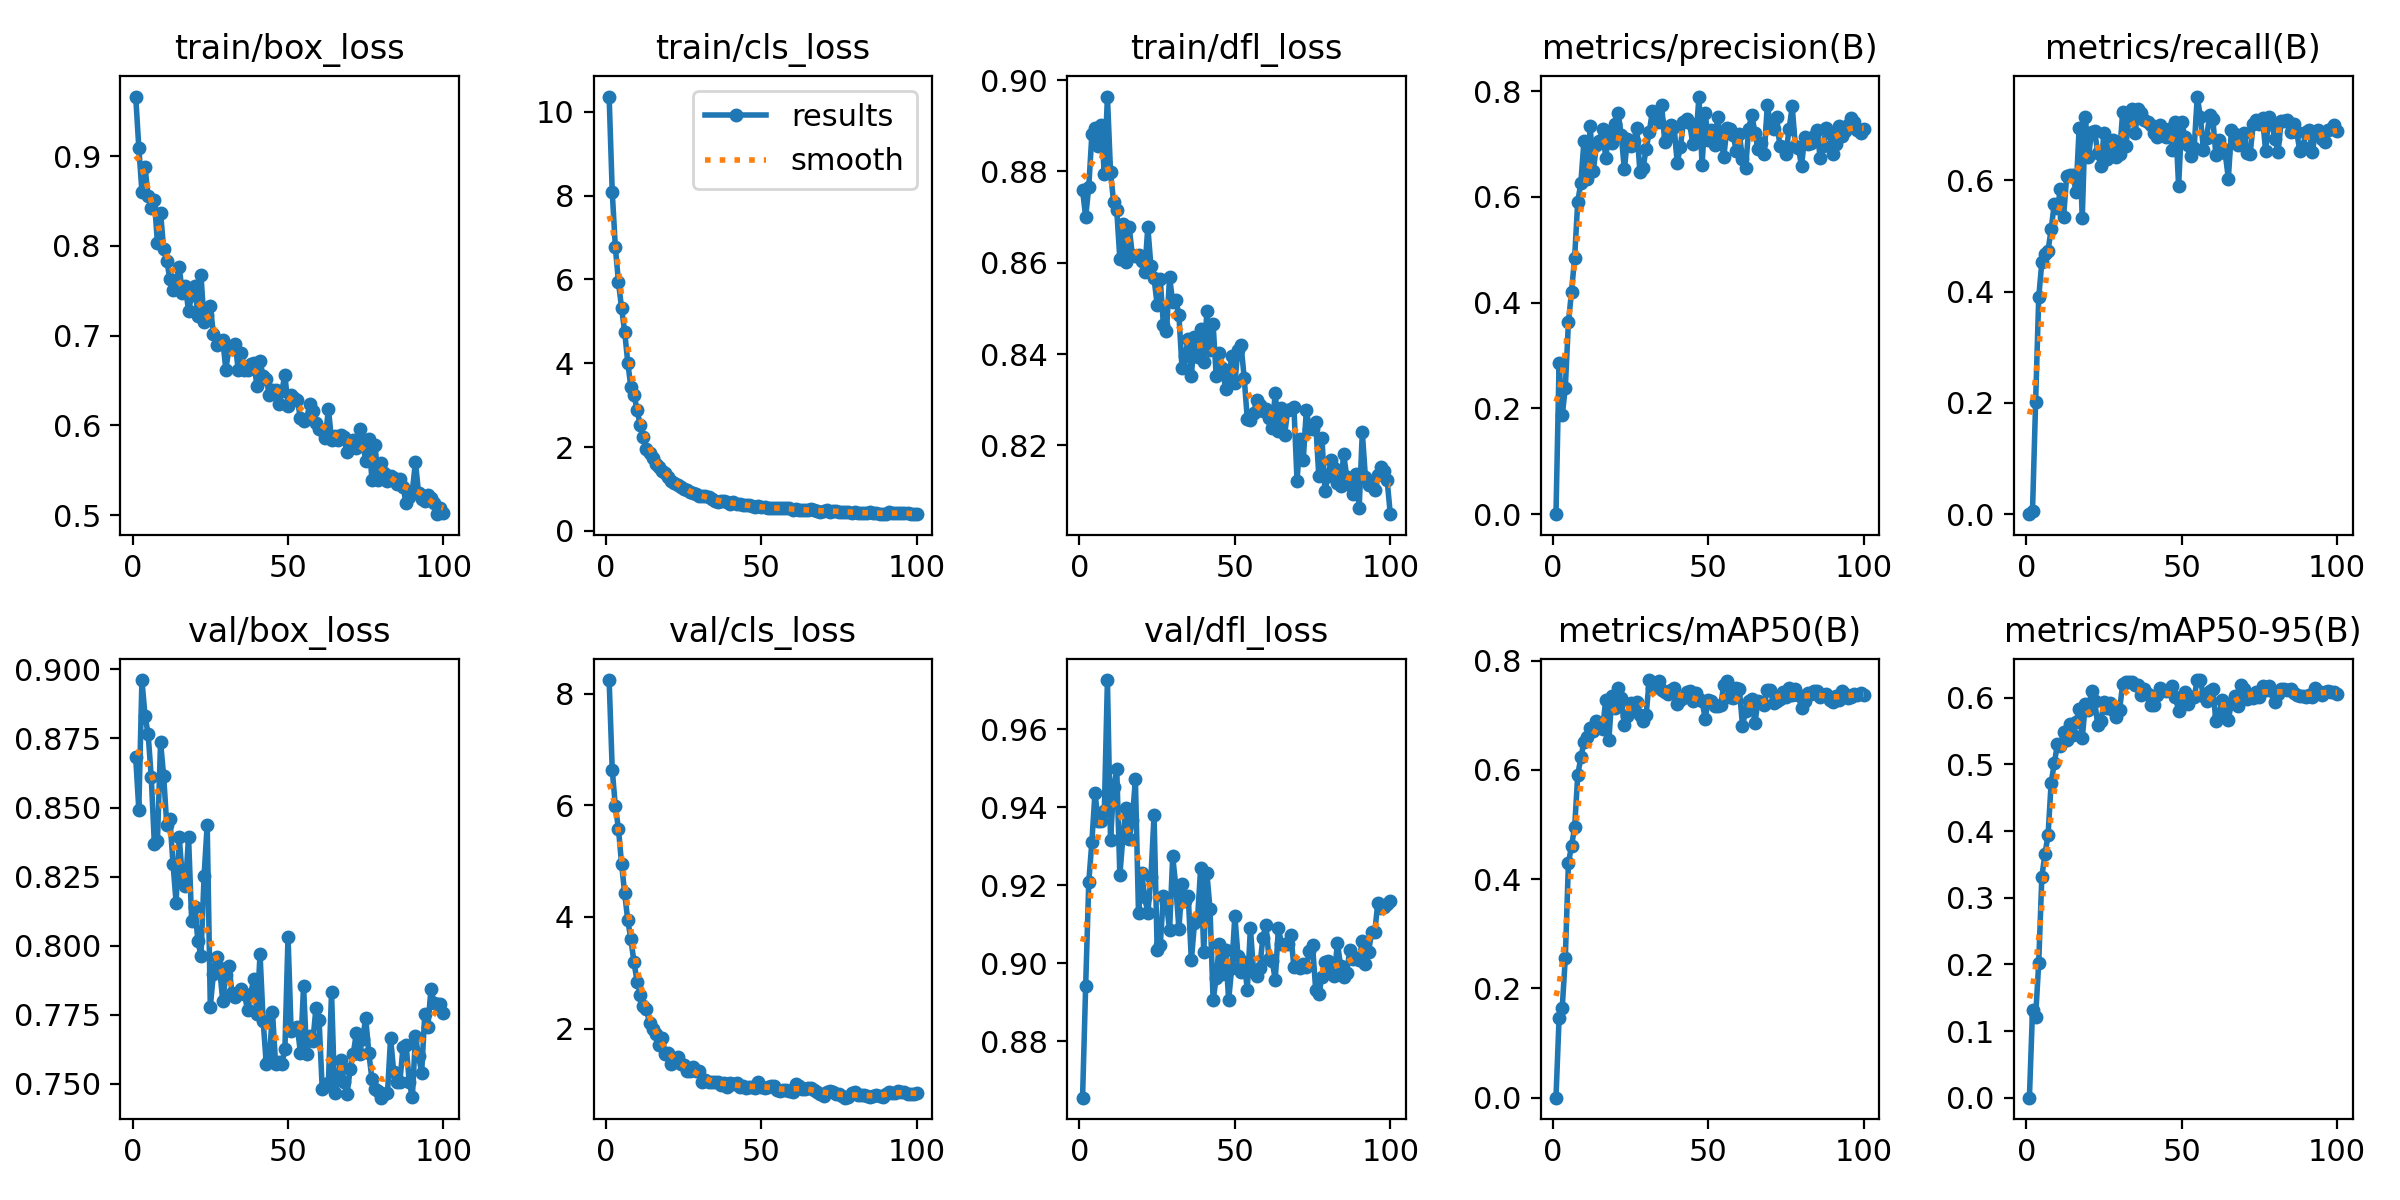

Values plotted in this chart, from the file beside it:
epoch, train/box_loss, train/cls_loss, train/dfl_loss, metrics/precision(B), metrics/recall(B), metrics/mAP50(B), metrics/mAP50-95(B), val/box_loss, val/cls_loss, val/dfl_loss, lr/pg0, lr/pg1, lr/pg2
1, 0.9664, 10.37, 0.8759, 0, 0, 0, 0, 0.8682, 8.247, 0.8656, 0.0002736, 0.0002736, 0.0002736
2, 0.9095, 8.089, 0.87, 0.2857, 0.00613, 0.1459, 0.1313, 0.8492, 6.638, 0.8942, 0.0005458, 0.0005458, 0.0005458
3, 0.8602, 6.772, 0.8766, 0.1869, 0.2018, 0.1634, 0.1213, 0.8961, 5.985, 0.9208, 0.0008126, 0.0008126, 0.0008126
4, 0.8878, 5.941, 0.8882, 0.2386, 0.39, 0.2558, 0.2027, 0.8832, 5.583, 0.9312, 0.0008083, 0.0008083, 0.0008083
5, 0.8553, 5.316, 0.8895, 0.3627, 0.4528, 0.429, 0.3312, 0.8765, 4.954, 0.9437, 0.0008083, 0.0008083, 0.0008083
6, 0.8419, 4.752, 0.8857, 0.4206, 0.468, 0.4611, 0.3659, 0.8611, 4.424, 0.9365, 0.0008, 0.0008, 0.0008
7, 0.8513, 4.015, 0.8901, 0.4848, 0.4739, 0.4945, 0.3938, 0.8368, 3.941, 0.9364, 0.0007918, 0.0007918, 0.0007918
8, 0.8031, 3.426, 0.8795, 0.5908, 0.5125, 0.5903, 0.4727, 0.838, 3.603, 0.939, 0.0007835, 0.0007835, 0.0007835
9, 0.8368, 3.253, 0.8964, 0.6264, 0.5575, 0.6228, 0.5015, 0.8737, 3.186, 0.9726, 0.0007753, 0.0007753, 0.0007753
10, 0.7966, 2.878, 0.8799, 0.7052, 0.5509, 0.6505, 0.53, 0.8613, 2.843, 0.9316, 0.000767, 0.000767, 0.000767
11, 0.7837, 2.521, 0.8732, 0.6336, 0.5843, 0.6595, 0.5283, 0.8435, 2.606, 0.9453, 0.0007588, 0.0007588, 0.0007588
12, 0.763, 2.233, 0.8716, 0.7342, 0.5349, 0.6767, 0.5492, 0.8459, 2.398, 0.9497, 0.0007505, 0.0007505, 0.0007505
13, 0.7504, 1.942, 0.8608, 0.6481, 0.6081, 0.6714, 0.536, 0.8297, 2.357, 0.9226, 0.0007423, 0.0007423, 0.0007423
14, 0.7599, 1.858, 0.8684, 0.698, 0.61, 0.6888, 0.5607, 0.8156, 2.097, 0.9327, 0.000734, 0.000734, 0.000734
15, 0.7762, 1.749, 0.8601, 0.7062, 0.6104, 0.6801, 0.5441, 0.8392, 1.989, 0.9399, 0.0007258, 0.0007258, 0.0007258
16, 0.7473, 1.591, 0.8678, 0.7288, 0.579, 0.6754, 0.5636, 0.8247, 1.908, 0.932, 0.0007175, 0.0007175, 0.0007175
17, 0.7554, 1.518, 0.8618, 0.674, 0.6941, 0.7271, 0.5827, 0.8216, 1.7, 0.9369, 0.0007093, 0.0007093, 0.0007093
18, 0.7271, 1.434, 0.8614, 0.7189, 0.5318, 0.6538, 0.5393, 0.8393, 1.832, 0.9472, 0.0007011, 0.0007011, 0.0007011
19, 0.7453, 1.377, 0.8618, 0.7013, 0.7132, 0.7359, 0.5908, 0.8091, 1.551, 0.9129, 0.0006928, 0.0006928, 0.0006928
20, 0.7554, 1.287, 0.8605, 0.7372, 0.6412, 0.7127, 0.5824, 0.8141, 1.557, 0.9232, 0.0006846, 0.0006846, 0.0006846
21, 0.7223, 1.19, 0.858, 0.758, 0.6879, 0.7505, 0.6105, 0.8018, 1.37, 0.917, 0.0006763, 0.0006763, 0.0006763
22, 0.7676, 1.141, 0.8678, 0.7171, 0.6886, 0.731, 0.5948, 0.7963, 1.396, 0.9129, 0.0006681, 0.0006681, 0.0006681
23, 0.7147, 1.093, 0.8592, 0.6518, 0.6489, 0.6815, 0.5586, 0.8253, 1.489, 0.9222, 0.0006598, 0.0006598, 0.0006598
24, 0.7234, 1.047, 0.8566, 0.7103, 0.6253, 0.699, 0.5652, 0.8438, 1.366, 0.938, 0.0006516, 0.0006516, 0.0006516
25, 0.7331, 1.006, 0.8509, 0.6965, 0.6858, 0.7216, 0.594, 0.7779, 1.341, 0.9035, 0.0006433, 0.0006433, 0.0006433
26, 0.7015, 0.9698, 0.8563, 0.7056, 0.6384, 0.712, 0.5848, 0.7899, 1.237, 0.9047, 0.0006351, 0.0006351, 0.0006351
27, 0.6895, 0.9312, 0.8465, 0.7298, 0.6623, 0.7249, 0.5917, 0.796, 1.237, 0.9174, 0.0006268, 0.0006268, 0.0006268
28, 0.6942, 0.909, 0.845, 0.6476, 0.6734, 0.6997, 0.5812, 0.7918, 1.304, 0.9154, 0.0006186, 0.0006186, 0.0006186
29, 0.6954, 0.8696, 0.8569, 0.6548, 0.6415, 0.6891, 0.5713, 0.78, 1.242, 0.9086, 0.0006103, 0.0006103, 0.0006103
30, 0.6621, 0.8407, 0.8514, 0.6901, 0.6483, 0.7005, 0.5813, 0.7894, 1.242, 0.9274, 0.0006021, 0.0006021, 0.0006021
31, 0.686, 0.8288, 0.8519, 0.722, 0.7222, 0.7644, 0.6205, 0.7925, 1.034, 0.9198, 0.0005939, 0.0005939, 0.0005939
32, 0.6848, 0.822, 0.8486, 0.7616, 0.661, 0.7506, 0.623, 0.7829, 1.071, 0.9089, 0.0005856, 0.0005856, 0.0005856
33, 0.6906, 0.7995, 0.8369, 0.759, 0.7097, 0.7586, 0.6231, 0.7813, 1.043, 0.9204, 0.0005774, 0.0005774, 0.0005774
34, 0.6619, 0.7564, 0.8397, 0.7418, 0.7284, 0.7624, 0.6242, 0.7829, 1.035, 0.9161, 0.0005691, 0.0005691, 0.0005691
35, 0.681, 0.7188, 0.8433, 0.7732, 0.686, 0.7469, 0.6189, 0.7845, 1.047, 0.9173, 0.0005609, 0.0005609, 0.0005609
36, 0.6619, 0.6945, 0.8352, 0.7042, 0.7276, 0.7426, 0.6193, 0.7825, 1.038, 0.9008, 0.0005526, 0.0005526, 0.0005526
37, 0.6615, 0.7184, 0.8438, 0.7135, 0.7212, 0.7395, 0.6047, 0.7766, 0.9878, 0.9103, 0.0005444, 0.0005444, 0.0005444
38, 0.6684, 0.7057, 0.8394, 0.7351, 0.7094, 0.7461, 0.613, 0.7827, 1.028, 0.9116, 0.0005361, 0.0005361, 0.0005361
39, 0.6699, 0.6869, 0.8455, 0.7321, 0.7044, 0.7498, 0.6053, 0.7879, 0.9583, 0.9245, 0.0005279, 0.0005279, 0.0005279
40, 0.6443, 0.6449, 0.8383, 0.6646, 0.6988, 0.7204, 0.5898, 0.7755, 1.026, 0.903, 0.0005196, 0.0005196, 0.0005196
41, 0.6719, 0.6764, 0.8493, 0.6933, 0.6848, 0.728, 0.5898, 0.797, 1.006, 0.9231, 0.0005114, 0.0005114, 0.0005114
42, 0.6546, 0.6448, 0.841, 0.7424, 0.678, 0.7312, 0.6041, 0.7728, 1.028, 0.9141, 0.0005031, 0.0005031, 0.0005031
43, 0.6522, 0.6289, 0.8466, 0.7464, 0.6995, 0.7434, 0.6142, 0.7572, 0.9455, 0.8906, 0.0004949, 0.0004949, 0.0004949
44, 0.6343, 0.6101, 0.8351, 0.7389, 0.6869, 0.7436, 0.6121, 0.7589, 0.9718, 0.8963, 0.0004866, 0.0004866, 0.0004866
45, 0.639, 0.6197, 0.8402, 0.7007, 0.6772, 0.7258, 0.6103, 0.7762, 0.931, 0.9051, 0.0004784, 0.0004784, 0.0004784
46, 0.6395, 0.6153, 0.837, 0.7079, 0.6923, 0.7416, 0.6119, 0.7572, 0.945, 0.8972, 0.0004702, 0.0004702, 0.0004702
47, 0.624, 0.5938, 0.8325, 0.7896, 0.6544, 0.73, 0.6182, 0.758, 0.9571, 0.9035, 0.0004619, 0.0004619, 0.0004619
48, 0.638, 0.5723, 0.8344, 0.6605, 0.7059, 0.7264, 0.6018, 0.7572, 0.9421, 0.8906, 0.0004536, 0.0004536, 0.0004536
49, 0.6561, 0.5899, 0.8395, 0.758, 0.5899, 0.6937, 0.5797, 0.7626, 1.038, 0.899, 0.0004454, 0.0004454, 0.0004454
50, 0.6217, 0.559, 0.8337, 0.7069, 0.7059, 0.7276, 0.595, 0.8033, 0.9445, 0.9122, 0.0004372, 0.0004372, 0.0004372
51, 0.6335, 0.5616, 0.841, 0.7265, 0.6786, 0.7268, 0.609, 0.7693, 0.9339, 0.902, 0.0004289, 0.0004289, 0.0004289
52, 0.6311, 0.5527, 0.8419, 0.698, 0.664, 0.716, 0.5914, 0.7698, 0.9557, 0.8978, 0.0004207, 0.0004207, 0.0004207
53, 0.6285, 0.5463, 0.8348, 0.7502, 0.644, 0.7167, 0.6006, 0.7706, 0.9702, 0.9004, 0.0004124, 0.0004124, 0.0004124
54, 0.6079, 0.5478, 0.8258, 0.7115, 0.6574, 0.7188, 0.6009, 0.7612, 0.9656, 0.8933, 0.0004042, 0.0004042, 0.0004042
55, 0.6055, 0.548, 0.8255, 0.6757, 0.7508, 0.7558, 0.6263, 0.7853, 0.893, 0.9091, 0.0003959, 0.0003959, 0.0003959
56, 0.607, 0.5338, 0.8271, 0.731, 0.7146, 0.7634, 0.6266, 0.7607, 0.8824, 0.8979, 0.0003877, 0.0003877, 0.0003877
57, 0.6241, 0.541, 0.8299, 0.7289, 0.6544, 0.7339, 0.6025, 0.7672, 0.905, 0.8967, 0.0003794, 0.0003794, 0.0003794
58, 0.6165, 0.5366, 0.8289, 0.7164, 0.6768, 0.7309, 0.5956, 0.7655, 0.9019, 0.899, 0.0003712, 0.0003712, 0.0003712
59, 0.6032, 0.5359, 0.8276, 0.6871, 0.7174, 0.7494, 0.6108, 0.7776, 0.8825, 0.9065, 0.0003629, 0.0003629, 0.0003629
60, 0.5958, 0.5054, 0.828, 0.7182, 0.7109, 0.7477, 0.6124, 0.773, 0.8542, 0.91, 0.0003547, 0.0003547, 0.0003547
... 40 more rows
